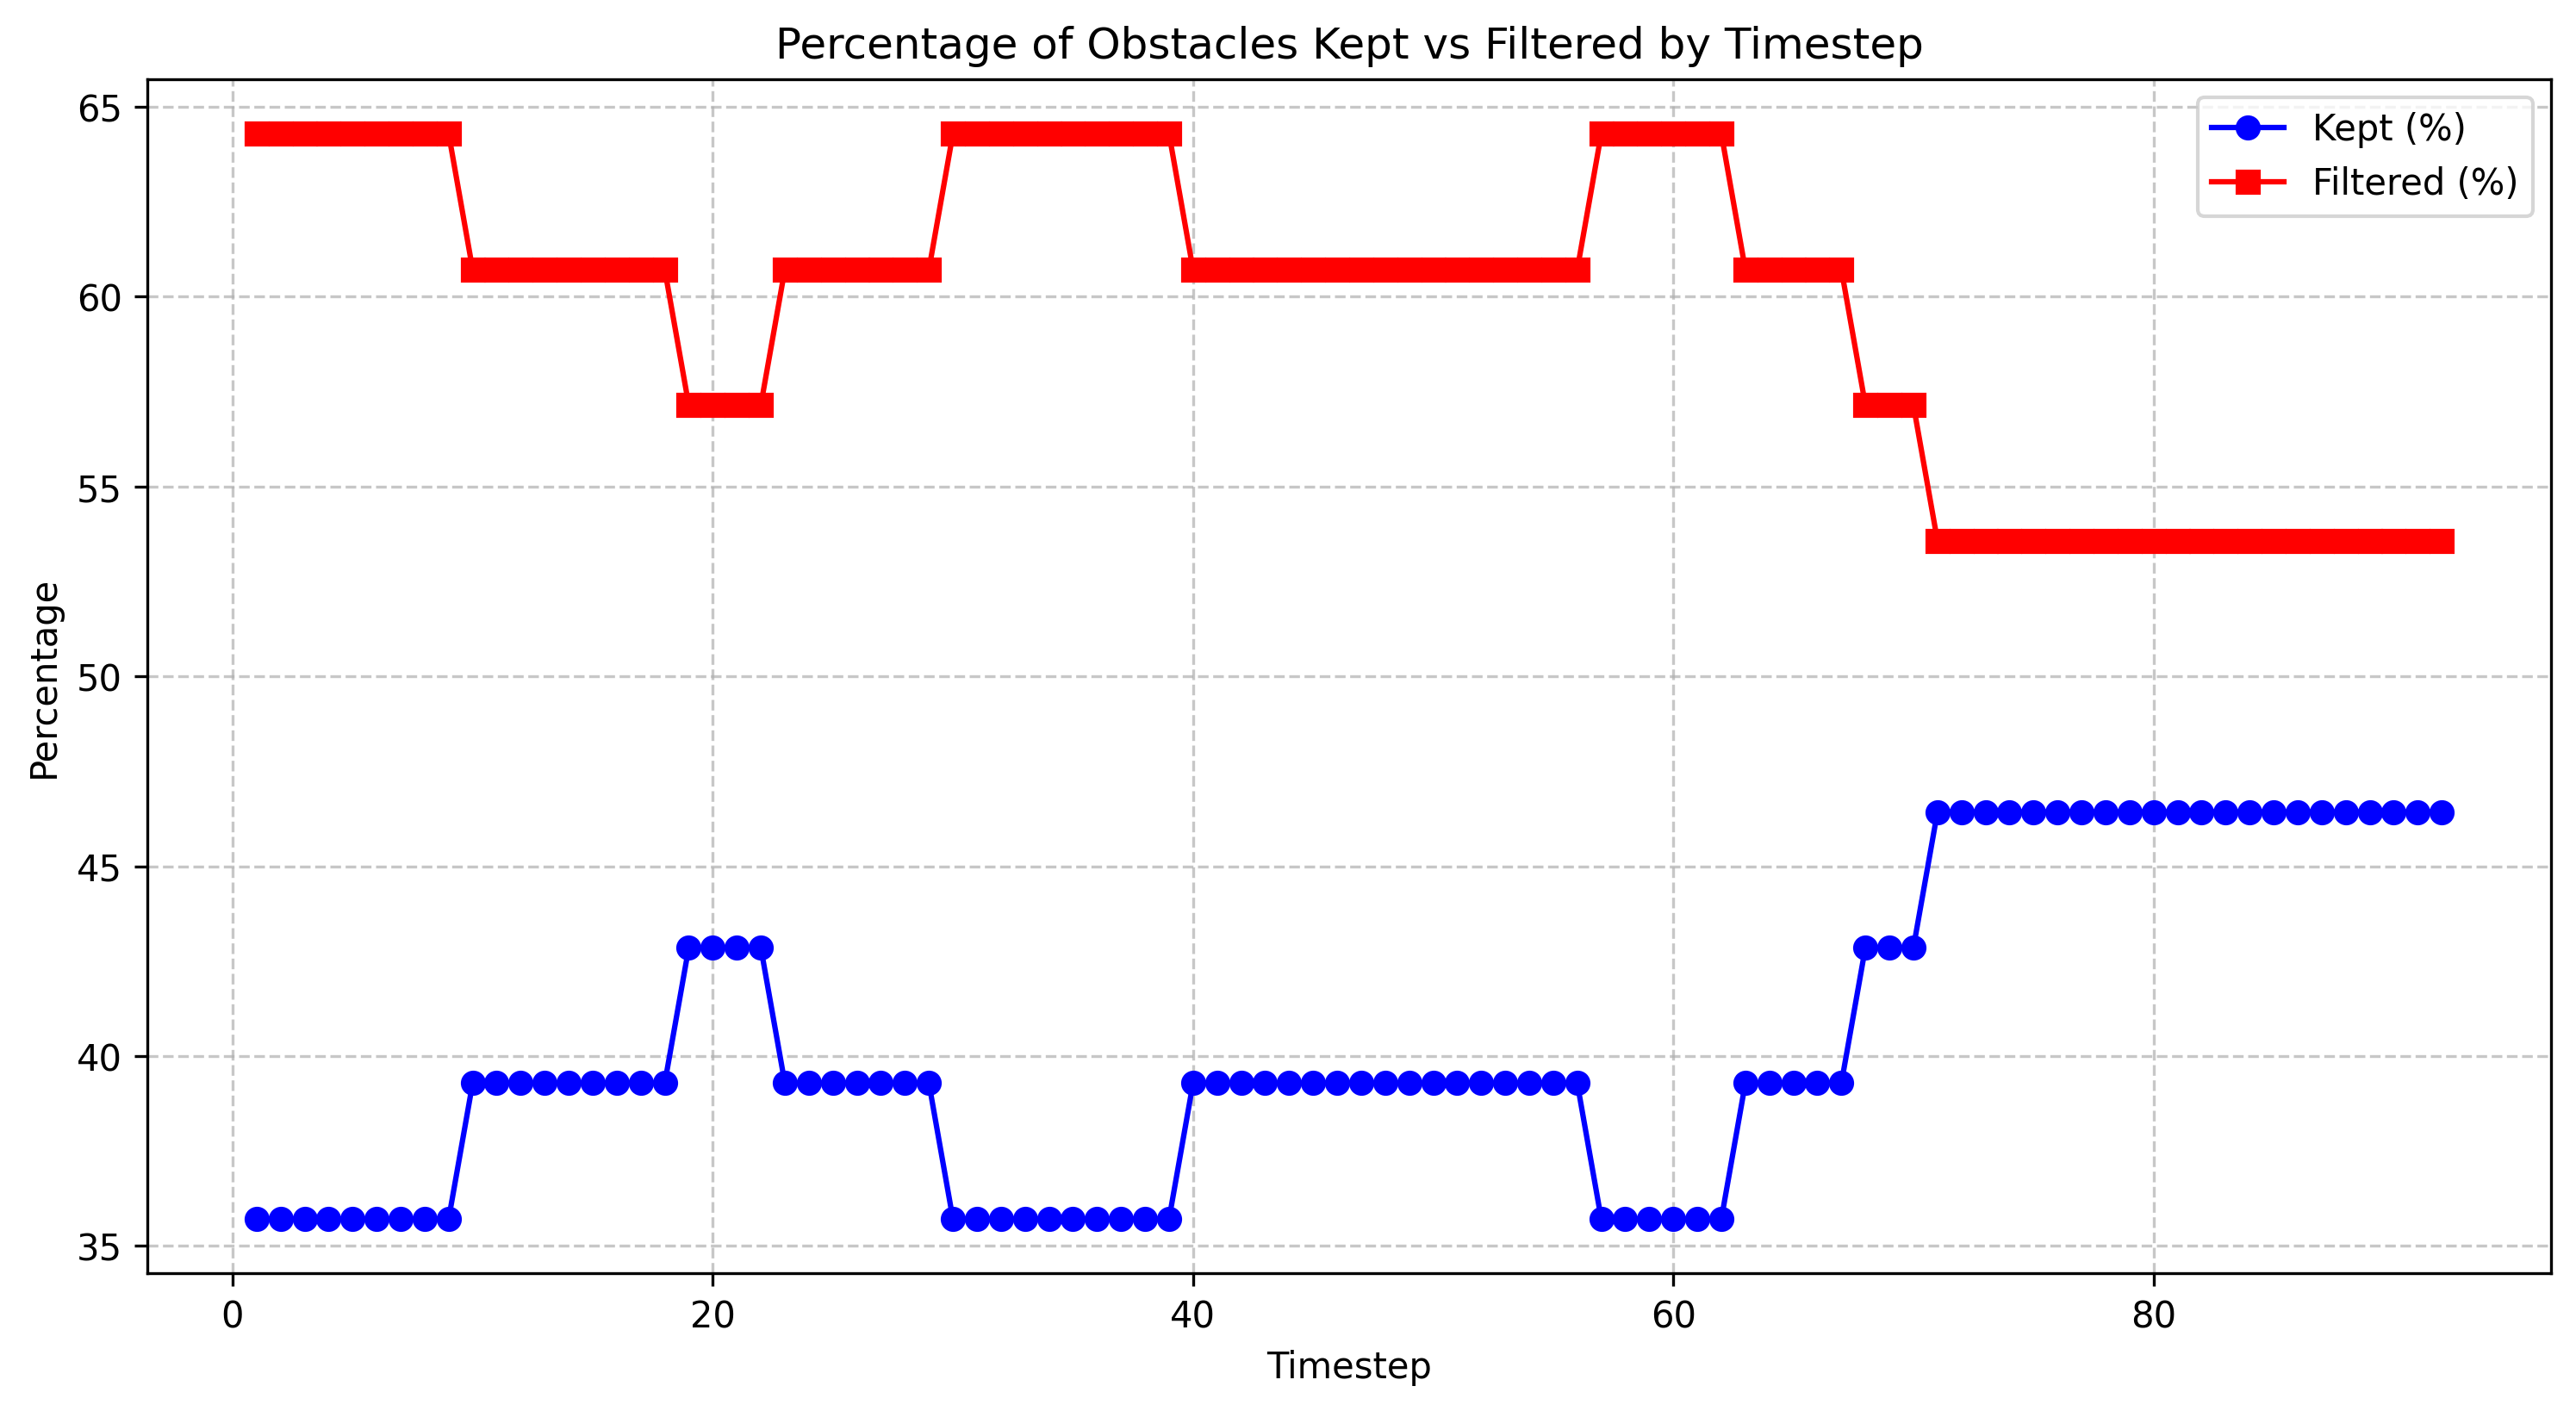

The file beside this chart, header and first rows:
timestep, total_count, filtered_count, filtered_percentage, kept_percentage
1.0, 28, 18, 64.29, 35.71
2.0, 28, 18, 64.29, 35.71
3.0, 28, 18, 64.29, 35.71
4.0, 28, 18, 64.29, 35.71
5.0, 28, 18, 64.29, 35.71
6.0, 28, 18, 64.29, 35.71
7.0, 28, 18, 64.29, 35.71
8.0, 28, 18, 64.29, 35.71
9.0, 28, 18, 64.29, 35.71
10.0, 28, 17, 60.71, 39.29
11.0, 28, 17, 60.71, 39.29
12.0, 28, 17, 60.71, 39.29
13.0, 28, 17, 60.71, 39.29
14.0, 28, 17, 60.71, 39.29
15.0, 28, 17, 60.71, 39.29
16.0, 28, 17, 60.71, 39.29
17.0, 28, 17, 60.71, 39.29
18.0, 28, 17, 60.71, 39.29
19.0, 28, 16, 57.14, 42.86
20.0, 28, 16, 57.14, 42.86
21.0, 28, 16, 57.14, 42.86
22.0, 28, 16, 57.14, 42.86
23.0, 28, 17, 60.71, 39.29
24.0, 28, 17, 60.71, 39.29
25.0, 28, 17, 60.71, 39.29
26.0, 28, 17, 60.71, 39.29
27.0, 28, 17, 60.71, 39.29
28.0, 28, 17, 60.71, 39.29
29.0, 28, 17, 60.71, 39.29
30.0, 28, 18, 64.29, 35.71
31.0, 28, 18, 64.29, 35.71
32.0, 28, 18, 64.29, 35.71
33.0, 28, 18, 64.29, 35.71
34.0, 28, 18, 64.29, 35.71
35.0, 28, 18, 64.29, 35.71
36.0, 28, 18, 64.29, 35.71
37.0, 28, 18, 64.29, 35.71
38.0, 28, 18, 64.29, 35.71
39.0, 28, 18, 64.29, 35.71
40.0, 28, 17, 60.71, 39.29
41.0, 28, 17, 60.71, 39.29
42.0, 28, 17, 60.71, 39.29
43.0, 28, 17, 60.71, 39.29
44.0, 28, 17, 60.71, 39.29
45.0, 28, 17, 60.71, 39.29
46.0, 28, 17, 60.71, 39.29
47.0, 28, 17, 60.71, 39.29
48.0, 28, 17, 60.71, 39.29
49.0, 28, 17, 60.71, 39.29
50.0, 28, 17, 60.71, 39.29
51.0, 28, 17, 60.71, 39.29
52.0, 28, 17, 60.71, 39.29
53.0, 28, 17, 60.71, 39.29
54.0, 28, 17, 60.71, 39.29
55.0, 28, 17, 60.71, 39.29
56.0, 28, 17, 60.71, 39.29
57.0, 28, 18, 64.29, 35.71
58.0, 28, 18, 64.29, 35.71
59.0, 28, 18, 64.29, 35.71
60.0, 28, 18, 64.29, 35.71
... 32 more rows
